4-way image classification set "preprocessed_dr_dataset" from GitHub (YASWINKUMAR02/EyeDiseaseNet); label vocabulary: mild, moderate, proliferate DR, severe.

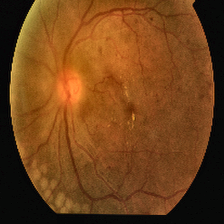
Label: proliferate DR

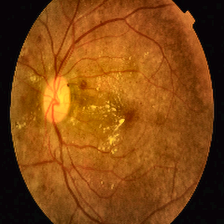
Label: proliferate DR

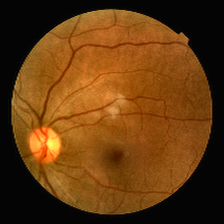
Label: mild

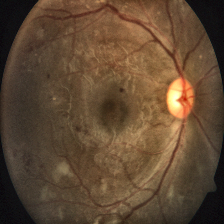
Label: severe

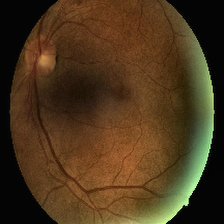
Label: moderate

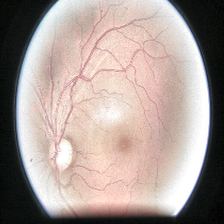
Label: moderate
